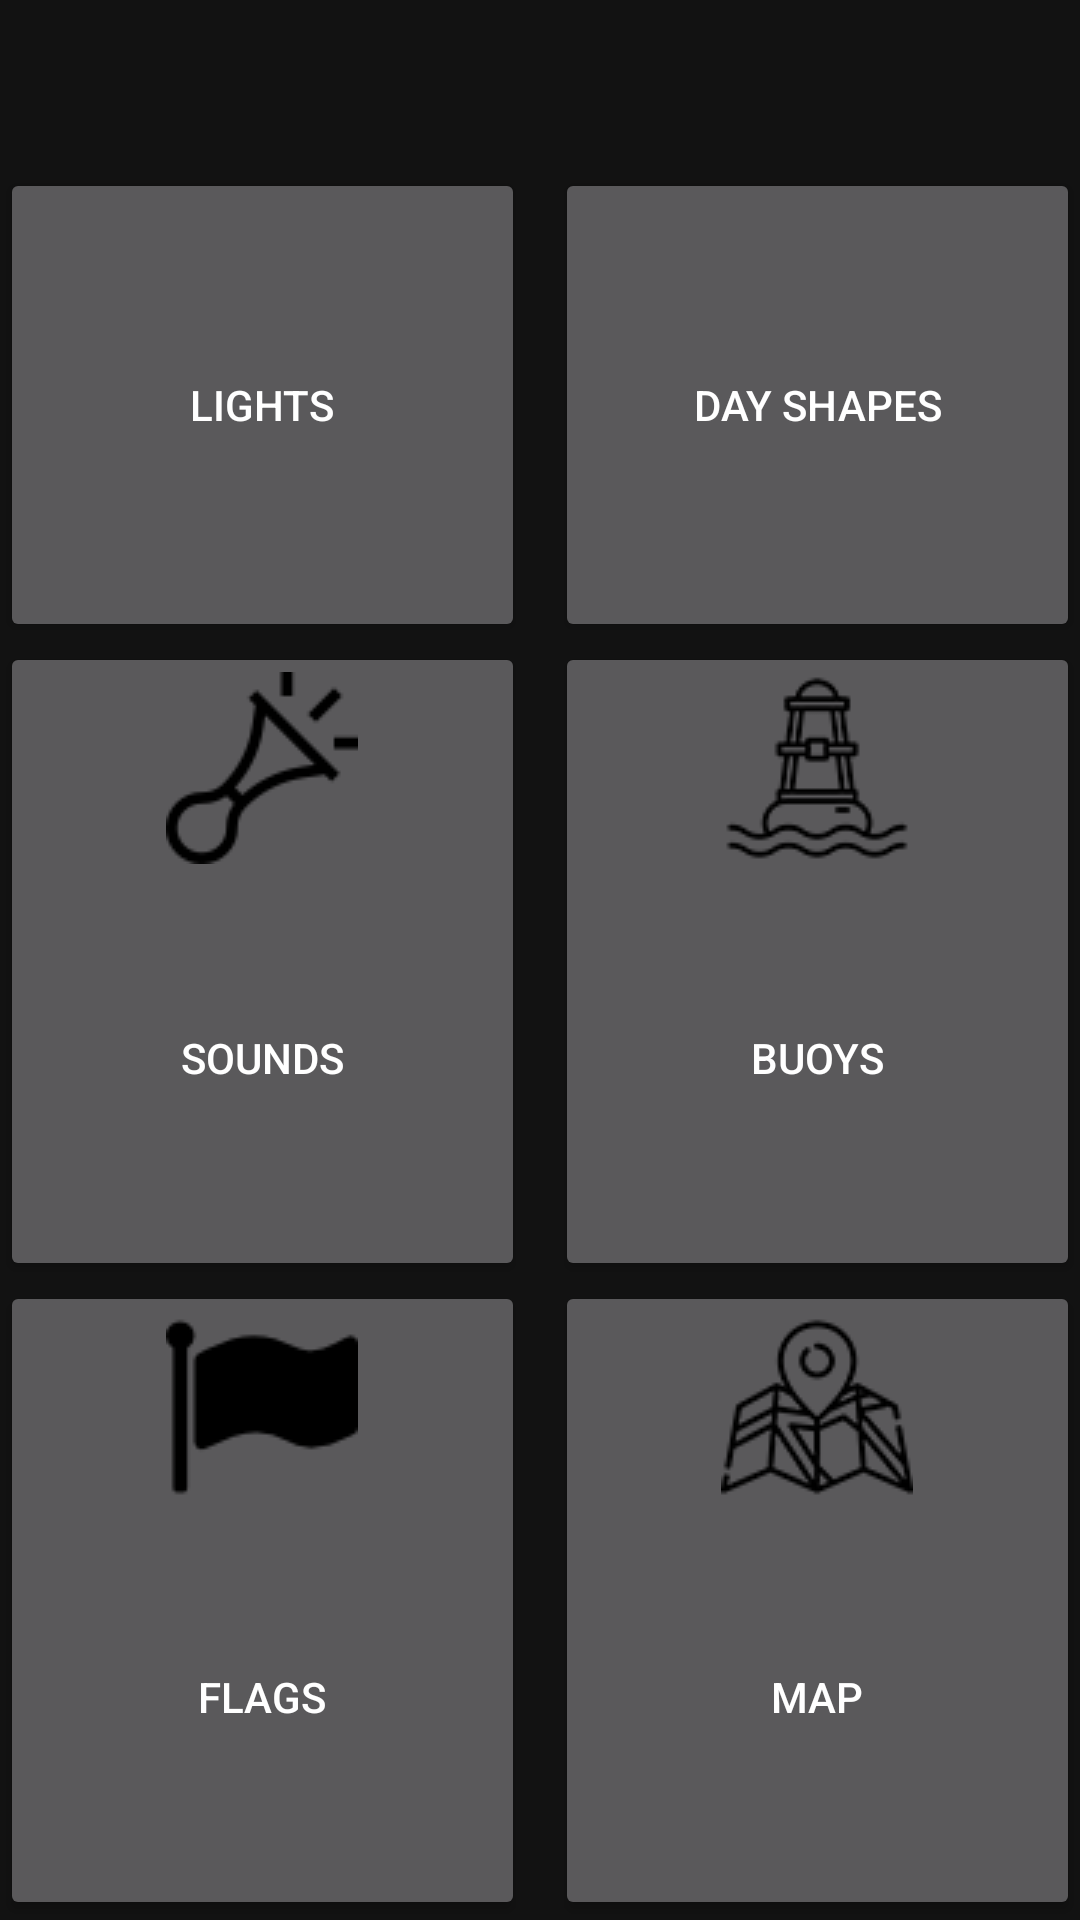

Produce the Android XML layout that renders to this screen, including the resource entries it uses.
<!-- AndroidManifest.xml: application theme AppTheme -->
<!-- res/layout/fragment_home.xml -->
<?xml version="1.0" encoding="utf-8"?>
<androidx.constraintlayout.widget.ConstraintLayout xmlns:android="http://schemas.android.com/apk/res/android"
        xmlns:tools="http://schemas.android.com/tools"
        xmlns:app="http://schemas.android.com/apk/res-auto"
        android:layout_width="match_parent"
        android:layout_height="match_parent"
        tools:context=".HomeFragment"
        android:id="@+id/tableView">

    <TableLayout
            android:layout_width="match_parent"
            android:layout_height="match_parent"
            app:layout_constraintEnd_toEndOf="parent"
            app:layout_constraintStart_toStartOf="parent"
            app:layout_constraintTop_toTopOf="parent"
            app:layout_constraintBottom_toBottomOf="parent"
            android:stretchColumns="0">

        <TableRow
                android:layout_width="match_parent"
                android:layout_height="match_parent" >

            <Space
                    android:layout_width="wrap_content"
                    android:layout_height="56dp" />
        </TableRow>

        <TableRow
                android:layout_width="match_parent"
                android:layout_height="fill_parent"
                android:layout_weight="0.25">

            <Button
                    android:text="@string/lights_Title"
                    android:layout_width="0dp"
                    android:layout_height="match_parent"
                    android:id="@+id/lights_button"
                    android:layout_weight="1"
                    android:drawableTop="@drawable/fishing_boat_50"
                    android:layout_marginRight="5dp"
                    android:textColor="#FFFFFF" />

            <Button
                    android:text="@string/shapes_Title"
                    android:layout_width="0dp"
                    android:layout_height="match_parent"
                    android:id="@+id/shapes_button"
                    android:layout_weight="1"
                    android:drawableTop="@drawable/moored_boat_50"
                    android:layout_marginLeft="5dp"
                    android:textColor="#FFFFFF" />
        </TableRow>

        <TableRow
                android:layout_width="match_parent"
                android:layout_height="match_parent"
                android:layout_weight="0.25">

            <Button
                    android:text="@string/sounds_Title"
                    android:layout_width="0dp"
                    android:layout_height="match_parent"
                    android:id="@+id/sounds_button"
                    android:layout_weight="1"
                    android:drawableTop="@drawable/horn"
                    android:layout_marginRight="5dp"
                    android:textColor="#FFFFFF" />

            <Button
                    android:text="@string/buoys_Title"
                    android:layout_width="0dp"
                    android:layout_height="match_parent"
                    android:id="@+id/buoys_button"
                    android:layout_weight="1"
                    android:drawableTop="@drawable/buoys"
                    android:layout_marginLeft="5dp"
                    android:textColor="#FFFFFF" />

        </TableRow>

        <TableRow
                android:layout_width="match_parent"
                android:layout_height="match_parent"
                android:layout_weight="0.25">

            <Button
                    android:text="@string/flags_Title"
                    android:layout_width="0dp"
                    android:layout_height="match_parent"
                    android:id="@+id/flags_button"
                    android:layout_weight="1"
                    android:drawableTop="@drawable/flag_black"
                    android:layout_marginRight="5dp"
                    android:textColor="#FFFFFF" />

            <Button
                    android:text="@string/map_Title"
                    android:layout_width="0dp"
                    android:layout_height="match_parent"
                    android:id="@+id/map_button"
                    android:layout_weight="1"
                    android:drawableTop="@drawable/map"
                    android:layout_marginLeft="5dp"
                    android:textColor="#FFFFFF" />
        </TableRow>
    </TableLayout>

</androidx.constraintlayout.widget.ConstraintLayout>
<!-- resources referenced by this layout -->
<resources>
  <!-- drawable buoys: png bitmap (drawable, 3361 bytes) -->
  <!-- drawable flag_black: png bitmap (drawable, 925 bytes) -->
  <!-- drawable horn: png bitmap (drawable, 1354 bytes) -->
  <!-- drawable map: png bitmap (drawable, 3836 bytes) -->
  <string name="buoys_Title">Buoys</string>
  <string name="flags_Title">Flags</string>
  <string name="lights_Title">Lights</string>
  <string name="map_Title">Map</string>
  <string name="shapes_Title">Day Shapes</string>
  <string name="sounds_Title">Sounds</string>
  <style name="AppTheme" parent="Theme.MaterialComponents">
          <item name="colorPrimary">@color/colorPrimary</item>
          <item name="colorPrimaryDark">@color/colorPrimaryDark</item>
          <item name="colorAccent">@color/colorAccent</item>
      </style>
  <color name="colorPrimary">#3A90CD</color>
  <color name="colorPrimaryDark">#9CB380</color>
  <color name="colorAccent">#FFFFFF</color>
</resources>
